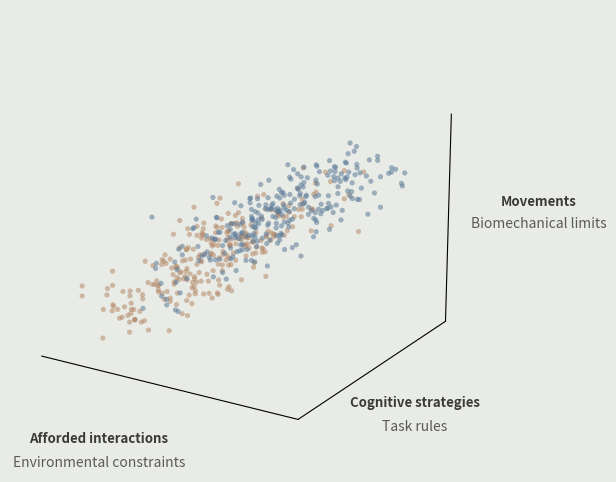

Reproduce this figure in Python.
"""Animated 3D cloud morphing from an isotropic sphere into a 1D 'cigar' aligned
along a linear combination of all 3 axes (Environmental constraints, Cognitive
goals, Biomechanical limits). Two subtle-coloured groups settle toward opposite
ends of the cigar with moderate overlap (LDA foreshadowing). Saves a GIF."""
import numpy as np
import matplotlib
matplotlib.use("Agg")
import matplotlib.pyplot as plt
from matplotlib.animation import FuncAnimation, PillowWriter
from mpl_toolkits.mplot3d import Axes3D  # noqa

rng = np.random.default_rng(7)
N = 260                      # points per group
# subtle, non-neon palette
C_A = "#5b7a99"              # muted slate blue
C_B = "#b58a6a"              # muted clay/tan
AX  = "#3a3a3a"

# --- start: isotropic sphere (two interleaved groups, no separation yet) ---
def sphere(n):
    p = rng.normal(0, 1.0, (n, 3))
    return p
S_A = sphere(N); S_B = sphere(N)

# --- end: cigar from near-low (by viewer at Environmental) up-right-forward ---
# axes: x=Environmental, y=Cognitive, z=Biomechanical
# near-low -> far-up-right: +y (rightward), +z (up), slight +x (forward/away)
# near-left -> far-right diagonal: strong +y (rightward) + depth, moderate +z
u = np.array([1.0, 0.15, 1.0]); u = u / np.linalg.norm(u)  # max x-z diagonal
tmp = np.array([0.0, 0.0, 1.0])
v1 = np.cross(u, tmp); v1 /= np.linalg.norm(v1)
v2 = np.cross(u, v1);  v2 /= np.linalg.norm(v2)
def cigar(n, center_t):
    # t = position along the cigar axis; groups biased to opposite ends but overlap
    t = rng.normal(center_t, 0.95, n)
    t = np.clip(t, -2.2, 2.2)
    # 50% thinner radius than before (0.85/0.70 -> 0.42/0.35)
    r1 = rng.normal(0, 0.554, n); r2 = rng.normal(0, 0.462, n)
    bend = 0.12*(t**2 - 1.0)
    return (t[:,None]*u[None,:]*1.862 + (r1+bend)[:,None]*v1[None,:] + r2[:,None]*v2[None,:])
E_A = cigar(N, +0.65)       # group A toward + end (30% more mixed: centers 0.9->0.65)
E_B = cigar(N, -0.65)        # group B toward - end

# --- morph schedule: hold sphere, morph, hold cigar; plus slow rotation ---
def ease(x):                 # smoothstep
    return x*x*(3-2*x)

# timeline (33 fps): hold -> labels fade in (LEAD before collapse) -> morph -> 3s end hold
HOLD0  = 30          # initial sphere with first labels
LEAD   = 25          # fade-in starts; collapse begins slightly AFTER this
FADE   = 90          # constraint-label fade-in duration
MORPH  = 260         # collapse into the cigar
HOLD1  = 100         # ~3s hold at the final cigar state
FRAMES = HOLD0 + LEAD + MORPH + HOLD1

fig = plt.figure(figsize=(8,6))
ax = fig.add_subplot(111, projection="3d")
fig.patch.set_facecolor("#e9ece6"); ax.set_facecolor("#e9ece6")

def morph_alpha(frame):
    m0 = HOLD0 + LEAD                  # collapse begins slightly after fade-in starts
    if frame < m0: return 0.0
    if frame < m0 + MORPH: return ease((frame - m0)/MORPH)
    return 1.0

def label2_alpha(frame):
    # second labels fade in softly, starting before the collapse
    if frame < HOLD0: return 0.0
    if frame < HOLD0 + FADE: return ease((frame - HOLD0)/FADE)
    return 1.0

# label positions (figure coords). First label on top, second fades below/next to it.
# "Cognitive strategies" nudged to sit right under its axis corner.
_LBL = [  # (x, y, primary, secondary, rotation, secondary_dy)
    (0.335, 0.165, "Afforded interactions", "Environmental constraints", 0, -0.040),  # diagonal w/ axis
    (0.730, 0.225, "Cognitive strategies",  "Task rules",                0,  -0.040),  # diagonal w/ axis
    (0.885, 0.560, "Movements",            "Biomechanical limits",      0,  -0.036),     # 2nd to the RIGHT
]
_txt = []  # persistent text handles, updated per frame

def _ensure_text():
    if _txt: return
    for (x,y,p,sec,rot,dy) in _LBL:
        t1 = fig.text(x, y, p, fontsize=9.5, color=AX, ha="center", va="center", rotation=rot, fontweight="bold")
        if rot == 90:  # Movements: secondary sits to the RIGHT, same rotation
            t2 = fig.text(x+0.055, y, sec, fontsize=10, color="#5a5a5a", ha="center", va="center", rotation=rot)
        elif rot == -25:  # Cognitive strategies: secondary parallel, offset below the diagonal
            t2 = fig.text(x, y+dy, sec, fontsize=10, color="#5a5a5a", ha="center", va="center", rotation=rot)
        else:          # secondary below
            t2 = fig.text(x, y+dy, sec, fontsize=10, color="#5a5a5a", ha="center", va="center", rotation=rot)
        _txt.append((t1,t2))

def draw(frame):
    ax.clear()
    _ensure_text()
    a = morph_alpha(frame)
    PA = (1-a)*S_A + a*E_A
    PB = (1-a)*S_B + a*E_B
    ax.scatter(PA[:,0],PA[:,1],PA[:,2], s=14, c=C_A, alpha=0.55, edgecolors="none", depthshade=True)
    ax.scatter(PB[:,0],PB[:,1],PB[:,2], s=14, c=C_B, alpha=0.55, edgecolors="none", depthshade=True)
    # second labels fade in softly
    a2 = label2_alpha(frame)
    for (t1,t2) in _txt:
        t1.set_alpha(1.0); t2.set_alpha(a2)
    # gentle camera orbit
    azim = -58 + 6.5*np.sin(2*np.pi*frame/FRAMES)
    elev = 18 + 1.95*np.sin(2*np.pi*frame/FRAMES + 0.8)
    ax.view_init(elev=elev, azim=azim)
    L=3.2
    ax.set_xlim(-L,L); ax.set_ylim(-L,L); ax.set_zlim(-L,L)
    ax.set_xlabel(""); ax.set_ylabel(""); ax.set_zlabel("")
    ax.set_xticks([]); ax.set_yticks([]); ax.set_zticks([])
    for _pn in (ax.xaxis.pane,ax.yaxis.pane,ax.zaxis.pane): _pn.set_facecolor("#e9ece6"); _pn.set_edgecolor("none"); _pn.set_alpha(1.0)
    ax.grid(False)
    return ax,

anim = FuncAnimation(fig, draw, frames=FRAMES, interval=26, blit=False)
anim.save("manifold_morph.gif", writer=PillowWriter(fps=38), savefig_kwargs={"facecolor":"#e9ece6"})
print("saved manifold_morph.gif")
